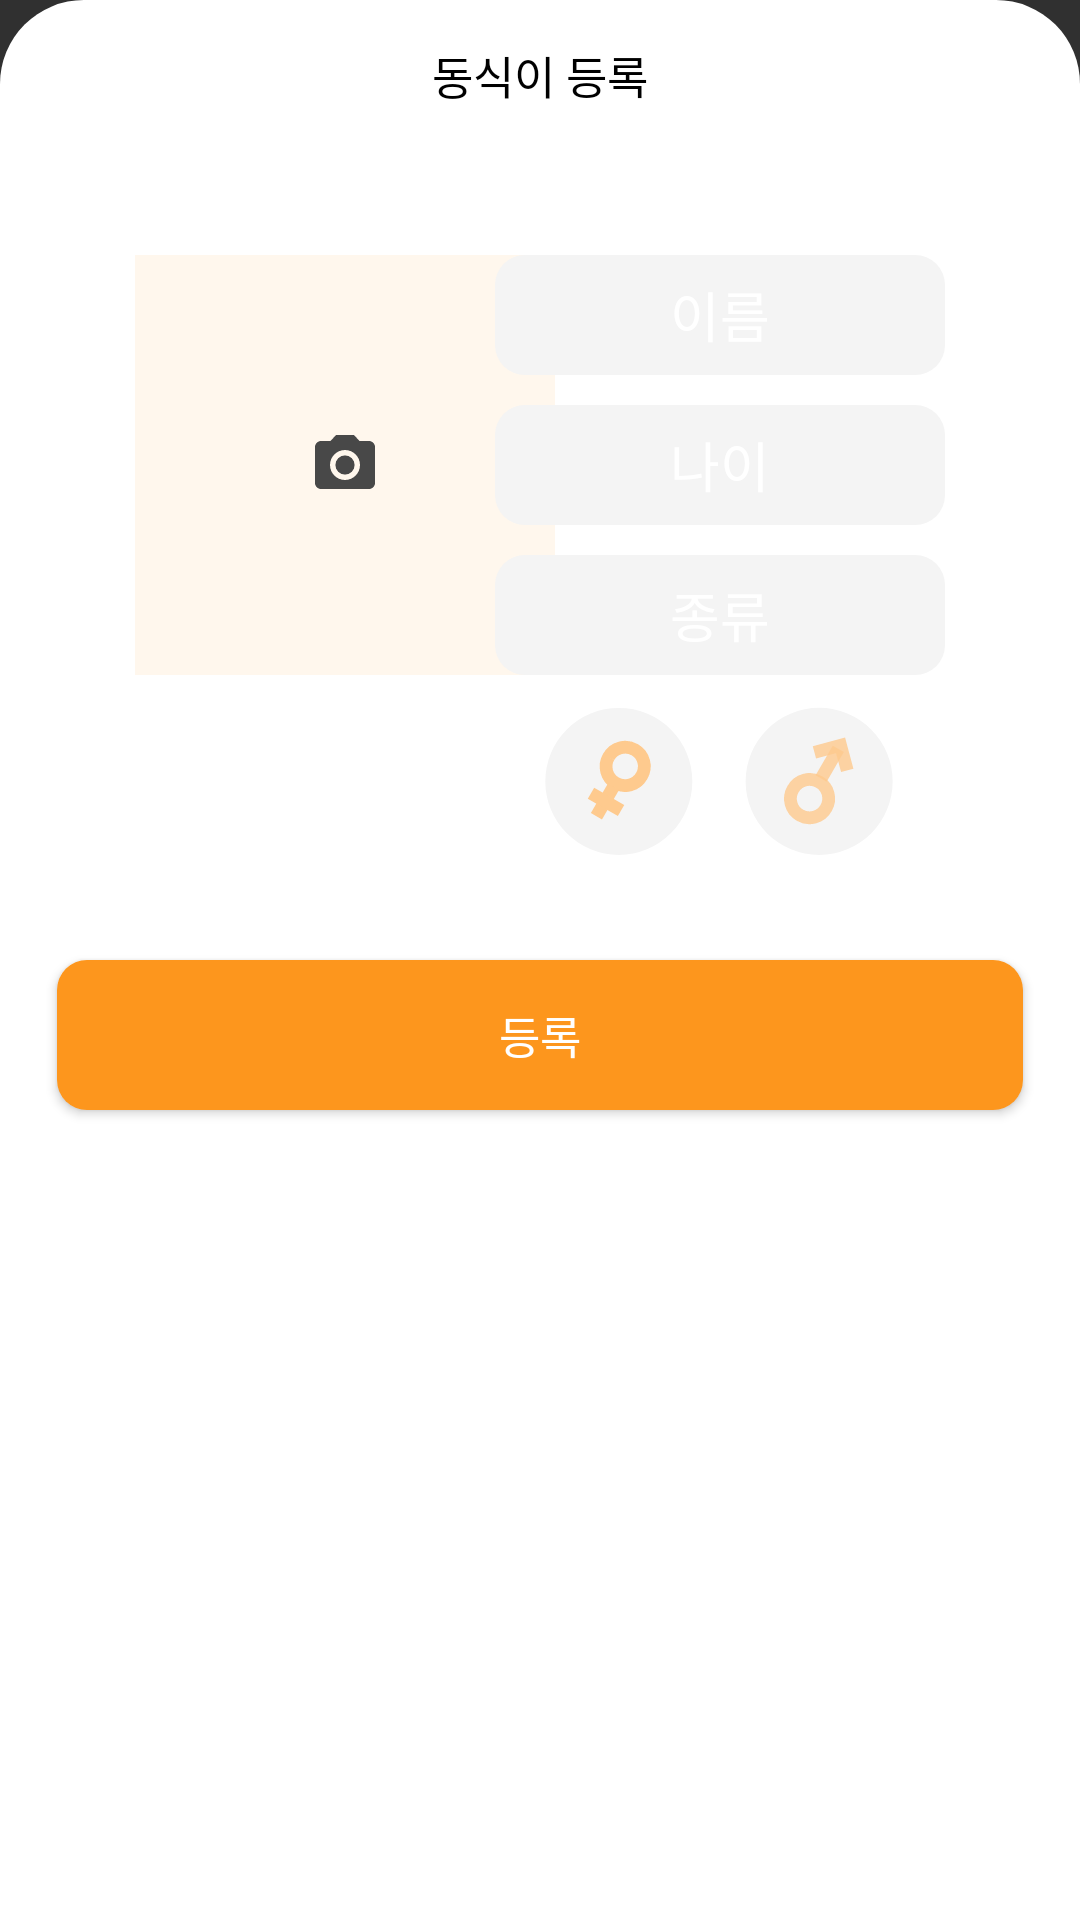

Write the Android layout XML for this screen, with the resource values it uses.
<!-- AndroidManifest.xml: application theme Theme.Companiondiary -->
<!-- res/layout/dialog_profile_animal_create.xml -->
<?xml version="1.0" encoding="utf-8"?>
<androidx.constraintlayout.widget.ConstraintLayout xmlns:android="http://schemas.android.com/apk/res/android"
    xmlns:tools="http://schemas.android.com/tools"
    android:id="@+id/dialog_profile_animal_create_bottomsheet"
    android:layout_width="match_parent"
    android:layout_height="match_parent"
    xmlns:app="http://schemas.android.com/apk/res-auto"
    app:behavior_hideable="true"
    app:behavior_draggable="true"
    app:layout_behavior="com.google.android.material.bottomsheet.BottomSheetBehavior"
    android:background="@drawable/bottomsheettopcorner"
    tools:context="com.example.companion_diary.BottomSheetDialogFragment_animal_create"
    >
    <androidx.appcompat.widget.AppCompatButton
        android:id="@+id/dialog_profile_animal_create_back_bt"
        android:background="@drawable/ic_baseline_keyboard_arrow_left_24"
        android:layout_width="50dp"
        android:layout_height="50dp"
        app:layout_constraintTop_toTopOf="parent"
        app:layout_constraintLeft_toLeftOf="parent"

        />
    <TextView
        android:id="@+id/dialog_profile_animal_create_top_text_tv"
        android:layout_width="match_parent"
        android:layout_height="50dp"
        app:layout_constraintTop_toTopOf="parent"
        app:layout_constraintLeft_toLeftOf="parent"
        android:text="동식이 등록"
        android:gravity="center"
        android:textColor="@color/black"
        android:textSize="15sp"
        />
    <androidx.appcompat.widget.AppCompatImageView
        android:id="@+id/dialog_profile_animal_create_upload_image_iv"
        android:layout_width="140dp"
        android:layout_height="140dp"
        app:layout_constraintTop_toBottomOf="@id/dialog_profile_animal_create_back_bt"
        app:layout_constraintLeft_toLeftOf="parent"
        android:layout_marginLeft="45dp"
        android:layout_marginTop="35dp"
        android:background="#FFF7ED"
        android:src="@drawable/ic_baseline_camera_alt_24"
        android:scaleType="center"
        />
    <androidx.appcompat.widget.AppCompatEditText
        android:id="@+id/dialog_profile_animal_create_name_et"
        android:layout_width="150dp"
        android:layout_height="40dp"
        app:layout_constraintTop_toTopOf="@id/dialog_profile_animal_create_upload_image_iv"
        app:layout_constraintRight_toRightOf="parent"
        android:background="@drawable/background_gray_round"
        android:layout_marginRight="45dp"
        android:text="이름"
        android:gravity="center"
        />
    <androidx.appcompat.widget.AppCompatEditText
        android:id="@+id/dialog_profile_animal_create_age_et"
        android:layout_width="150dp"
        android:layout_height="40dp"
        app:layout_constraintTop_toBottomOf="@id/dialog_profile_animal_create_name_et"
        app:layout_constraintRight_toRightOf="parent"
        android:background="@drawable/background_gray_round"
        android:layout_marginTop="10dp"
        android:layout_marginRight="45dp"
        android:text="나이"
        android:gravity="center"
        />
    <androidx.appcompat.widget.AppCompatEditText
        android:id="@+id/dialog_profile_animal_create_kind_et"
        android:layout_width="150dp"
        android:layout_height="40dp"
        app:layout_constraintTop_toBottomOf="@id/dialog_profile_animal_create_age_et"
        app:layout_constraintRight_toRightOf="parent"
        android:background="@drawable/background_gray_round"
        android:layout_marginTop="10dp"
        android:layout_marginRight="45dp"
        android:text="종류"
        android:gravity="center"
        />
    <androidx.appcompat.widget.AppCompatToggleButton
        android:id="@+id/dialog_profile_animal_create_female_tbt"
        android:layout_width="50dp"
        android:layout_height="50dp"
        app:layout_constraintTop_toBottomOf="@id/dialog_profile_animal_create_kind_et"
        app:layout_constraintLeft_toLeftOf="@id/dialog_profile_animal_create_kind_et"
        app:layout_constraintRight_toLeftOf="@id/dialog_profile_animal_create_male_tbt"
        android:layout_marginTop="10dp"
        android:background="@drawable/female_toggle_back"
        android:textOff=""
        android:textOn=""
        />
    <androidx.appcompat.widget.AppCompatToggleButton
        android:id="@+id/dialog_profile_animal_create_male_tbt"
        android:layout_width="50dp"
        android:layout_height="50dp"
        app:layout_constraintTop_toBottomOf="@id/dialog_profile_animal_create_kind_et"
        app:layout_constraintRight_toRightOf="@id/dialog_profile_animal_create_kind_et"
        app:layout_constraintLeft_toRightOf="@id/dialog_profile_animal_create_female_tbt"
        android:layout_marginTop="10dp"
        android:background="@drawable/male_toggle_back"
        android:textOff=""
        android:textOn=""
        />
    <androidx.appcompat.widget.AppCompatButton
        android:id="@+id/dialog_profile_animal_create_upload_data_button_bt"
        android:layout_width="322dp"
        android:layout_height="50dp"
        app:layout_constraintTop_toBottomOf="@id/dialog_profile_animal_create_female_tbt"
        app:layout_constraintLeft_toLeftOf="parent"
        app:layout_constraintRight_toRightOf="parent"
        android:layout_marginTop="35dp"
        android:background="@drawable/background_round_animal"
        android:text="등록"
        android:textColor="@color/white"
        android:textSize="15sp"
        android:layout_marginBottom="100dp"
        />
    <View
        android:layout_width="10dp"
        android:layout_height="10dp"
        app:layout_constraintTop_toBottomOf="@id/dialog_profile_animal_create_upload_data_button_bt"
        app:layout_constraintLeft_toLeftOf="parent"
        android:layout_marginTop="200dp"/>

</androidx.constraintlayout.widget.ConstraintLayout>
<!-- resources referenced by this layout -->
<resources>
  <color name="black">#FF000000</color>
  <color name="white">#FFFFFFFF</color>
  <!-- drawable background_gray_round (drawable) -->
  <?xml version="1.0" encoding="utf-8"?>
  <shape xmlns:android="http://schemas.android.com/apk/res/android"
      android:shape="rectangle" >
      <solid android:color="#F4F4F4" />
      <corners
          android:radius="10dp"/>
  </shape>
  <!-- drawable background_round_animal (drawable) -->
  <?xml version="1.0" encoding="utf-8"?>
  <shape xmlns:android="http://schemas.android.com/apk/res/android"
      android:shape="rectangle" >
      <solid android:color="#FD961D" />
      <corners
          android:radius="10dp"/>
  </shape>
  <!-- drawable bottomsheettopcorner (drawable) -->
  <?xml version="1.0" encoding="utf-8"?>
  <shape xmlns:android="http://schemas.android.com/apk/res/android">
      <solid android:color="@color/white"/>
      <corners android:topRightRadius="28dp" android:topLeftRadius="28dp"/>
  </shape>
  <!-- drawable female_toggle_back (drawable) -->
  <?xml version="1.0" encoding="utf-8"?>
  <selector xmlns:android="http://schemas.android.com/apk/res/android">
  
      <item android:state_checked="false"
          android:drawable="@drawable/dialog_profile_animal_create_female_off"/>
      <item android:state_checked="true"
          android:drawable="@drawable/dialog_profile_animal_create_female_on"/>
  </selector>
  <!-- drawable ic_baseline_camera_alt_24 (drawable) -->
  <vector android:height="24dp" android:tint="#484848"
      android:viewportHeight="24" android:viewportWidth="24"
      android:width="24dp" xmlns:android="http://schemas.android.com/apk/res/android">
      <path android:fillColor="@android:color/white" android:pathData="M12,12m-3.2,0a3.2,3.2 0,1 1,6.4 0a3.2,3.2 0,1 1,-6.4 0"/>
      <path android:fillColor="@android:color/white" android:pathData="M9,2L7.17,4L4,4c-1.1,0 -2,0.9 -2,2v12c0,1.1 0.9,2 2,2h16c1.1,0 2,-0.9 2,-2L22,6c0,-1.1 -0.9,-2 -2,-2h-3.17L15,2L9,2zM12,17c-2.76,0 -5,-2.24 -5,-5s2.24,-5 5,-5 5,2.24 5,5 -2.24,5 -5,5z"/>
  </vector>
  <!-- drawable male_toggle_back (drawable) -->
  <?xml version="1.0" encoding="utf-8"?>
  <selector xmlns:android="http://schemas.android.com/apk/res/android">
  
      <item android:state_checked="false"
          android:drawable="@drawable/dialog_profile_animal_create_male_off"/>
      <item android:state_checked="true"
          android:drawable="@drawable/dialog_profile_animal_create_male_on"/>
  </selector>
  <style name="Theme.Companiondiary" parent="Theme.AppCompat.NoActionBar">
          
          <item name="colorPrimary">#FAFAFA</item>
          <item name="colorPrimaryVariant">#FAFAFA</item>
          <item name="colorOnPrimary">#170E2B</item>
          
          <item name="colorSecondary">@color/teal_200</item>
          <item name="colorSecondaryVariant">@color/teal_700</item>
          <item name="colorOnSecondary">@color/black</item>
          
          <item name="windowNoTitle">true</item>
          <item name="android:statusBarColor" tools:targetApi="l">?attr/colorPrimaryVariant</item>
          
          <item name="bottomSheetDialogTheme">@style/BottomSheetDialog</item>
      </style>
  <color name="teal_200">#FF03DAC5</color>
  <color name="teal_700">#FF018786</color>
  <style name="BottomSheetDialog" parent="@style/ThemeOverlay.MaterialComponents.BottomSheetDialog">
          <item name="bottomSheetStyle">@style/BottomSheet</item>
          <item name="android:colorBackground">@color/white</item>
      </style>
  <style name="BottomSheet" parent="Widget.MaterialComponents.BottomSheet.Modal">
          <item name="backgroundTint">@android:color/white</item>
      </style>
</resources>
